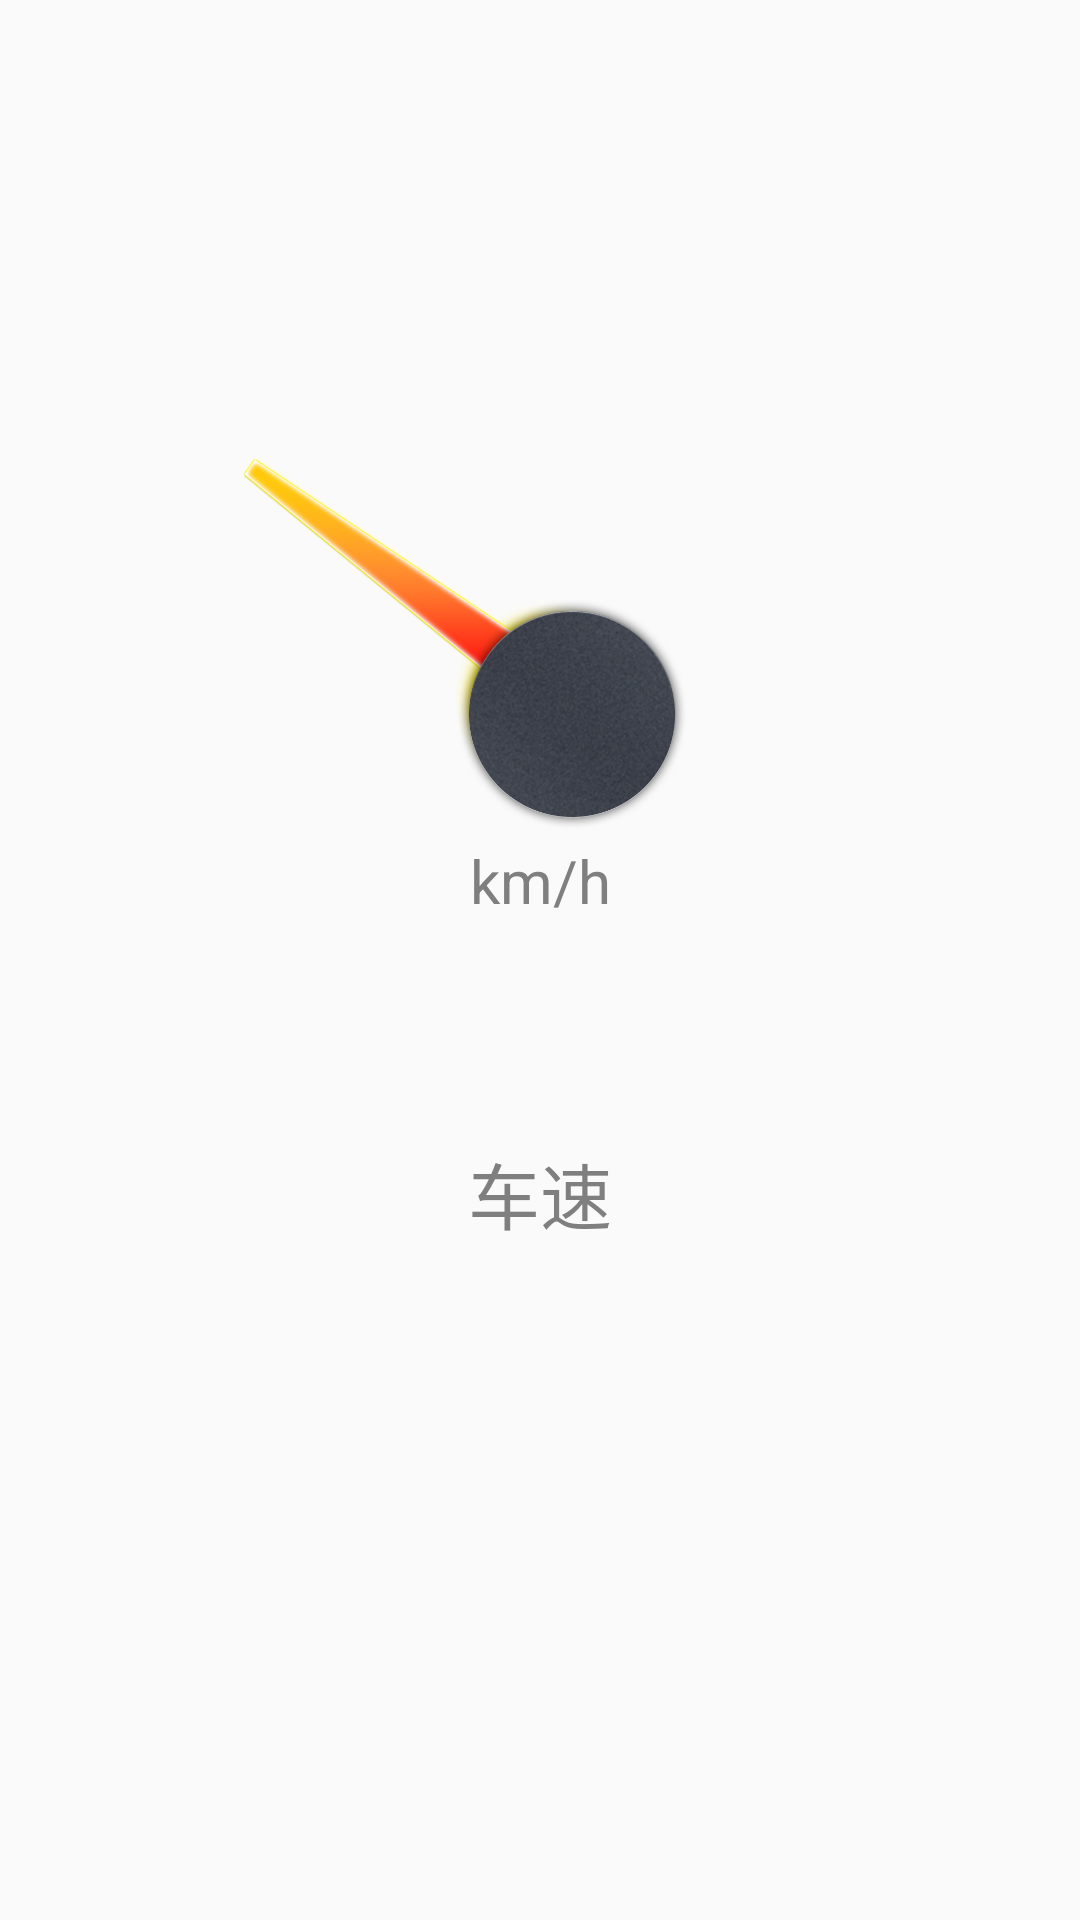

Write the Android layout XML for this screen, with the resource values it uses.
<!-- AndroidManifest.xml: application theme AppTheme -->
<!-- res/layout/car_speed_fragment.xml -->
<?xml version="1.0" encoding="utf-8"?>
<RelativeLayout xmlns:android="http://schemas.android.com/apk/res/android"
    android:orientation="vertical"
    android:layout_width="match_parent"
    android:layout_height="match_parent">

    <ImageView
        android:id="@+id/bg_image"
        android:layout_width="match_parent"
        android:layout_height="match_parent"
        android:layout_alignParentTop="true"
        android:layout_centerHorizontal="true" />

    <ImageView
        android:id="@+id/img_pointer"
        android:layout_width="150dp"
        android:layout_height="150dp"
        android:layout_marginTop="140dp"
        android:layout_marginLeft="80dp"
        android:src="@drawable/pointer"/>

    <TextView
        android:layout_width="match_parent"
        android:layout_height="wrap_content"
        android:text="@string/speed_unit"
        android:textSize="20dp"
        android:textColor="#7f7f7f"
        android:gravity="center_horizontal"
        android:layout_marginTop="280dp"/>

    <TextView android:id="@+id/txt_car_speed"
        android:layout_width="match_parent"
        android:layout_height="wrap_content"
        android:textSize="40dp"
        android:textColor="#ffd40c"
        android:gravity="center_horizontal"
        android:layout_marginTop="320dp"/>

    <TextView
        android:layout_width="match_parent"
        android:layout_height="wrap_content"
        android:text="@string/car_speed"
        android:textSize="24dp"
        android:textColor="#7f7f7f"
        android:gravity="center_horizontal"
        android:layout_marginTop="380dp"/>

</RelativeLayout>
<!-- resources referenced by this layout -->
<resources>
  <!-- drawable pointer: png bitmap (drawable, 205661 bytes) -->
  <string name="car_speed">车速</string>
  <string name="speed_unit">km/h</string>
  <style name="AppTheme" parent="Theme.AppCompat.Light.DarkActionBar">
          
          <item name="colorPrimary">@color/c3</item>
          <item name="colorPrimaryDark">@color/c2</item>
          <item name="colorAccent">@color/c1</item>
      </style>
  <color name="c3">#3a3e42</color>
  <color name="c2">#323437</color>
  <color name="c1">#ffd40c</color>
</resources>
